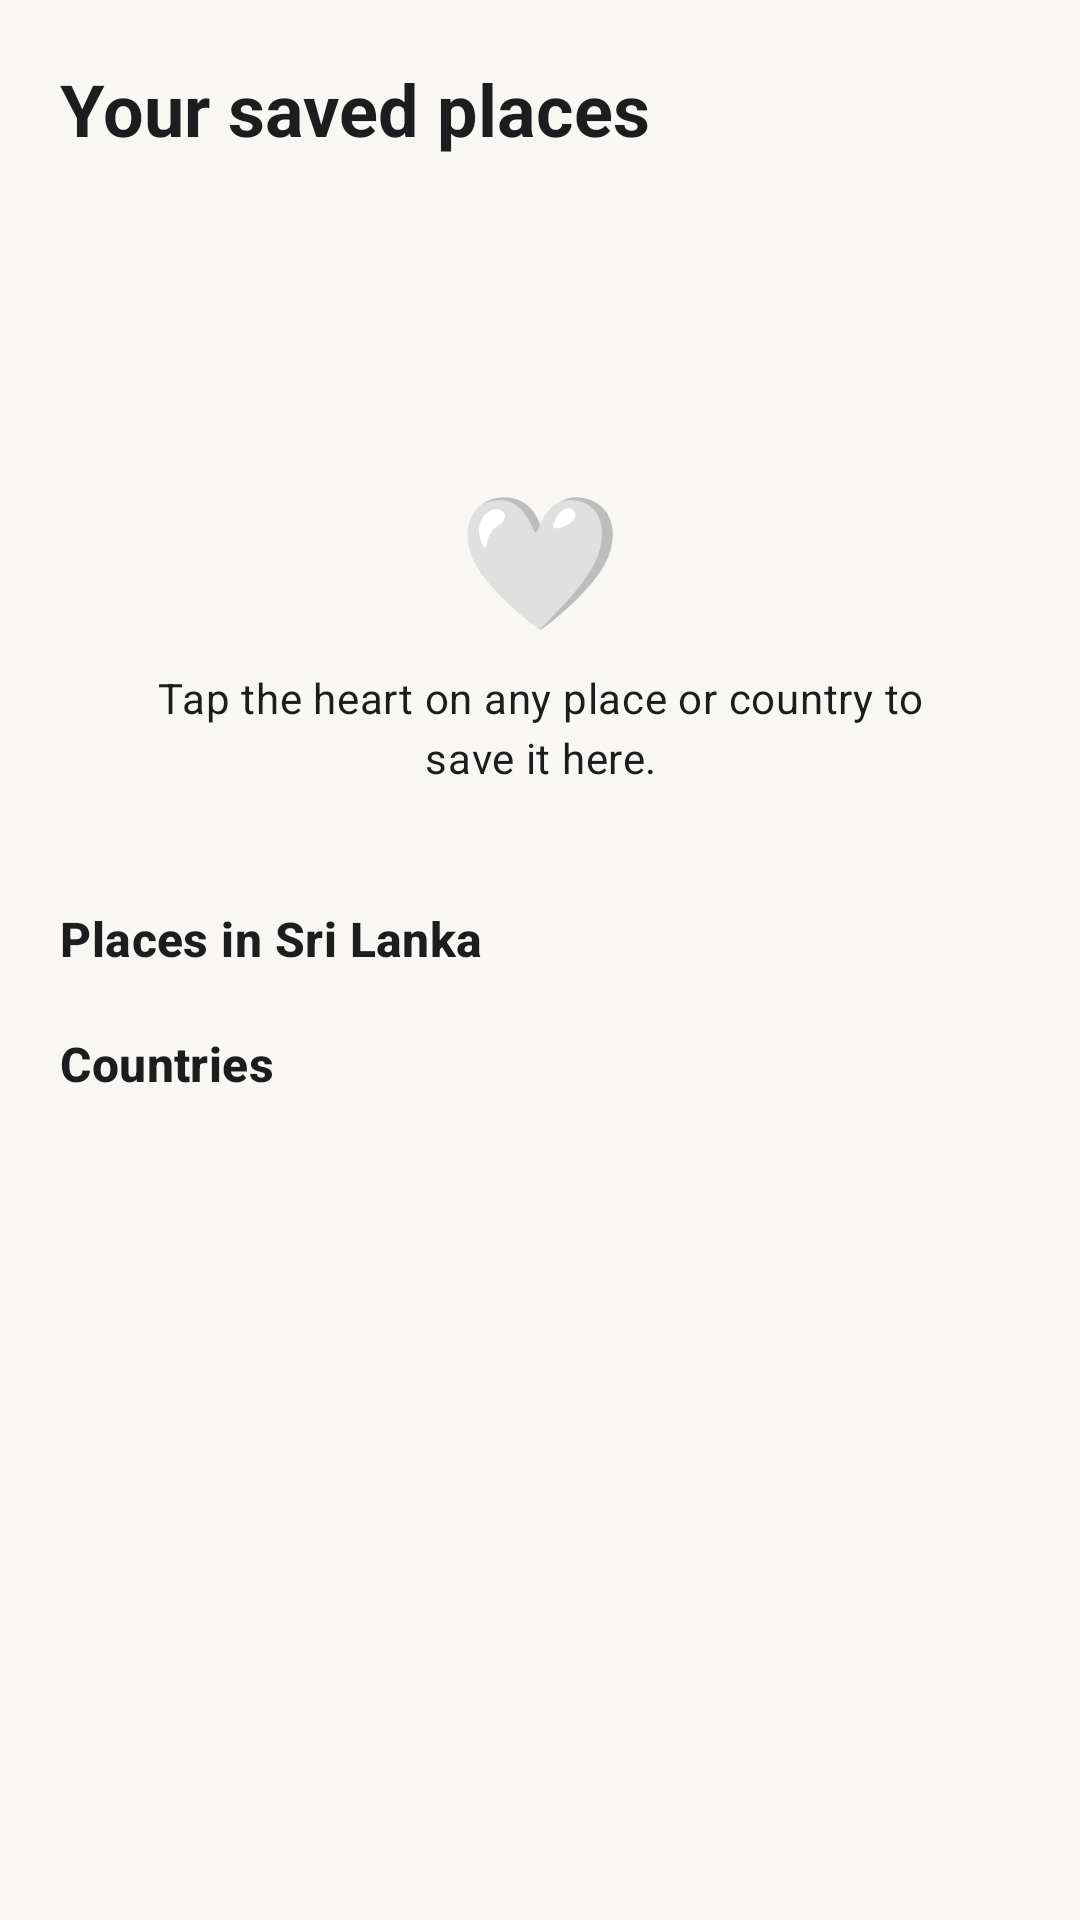

Here is an Android app screen rendered from its layout file. Give the layout XML and the strings, colors and styles it references.
<!-- AndroidManifest.xml: application theme Theme.Trails -->
<!-- res/layout/fragment_saved.xml -->
<?xml version="1.0" encoding="utf-8"?>
<androidx.core.widget.NestedScrollView xmlns:android="http://schemas.android.com/apk/res/android"
    android:layout_width="match_parent"
    android:layout_height="match_parent"
    android:background="@color/bg">

    <LinearLayout
        android:layout_width="match_parent"
        android:layout_height="wrap_content"
        android:orientation="vertical"
        android:paddingStart="14dp"
        android:paddingTop="20dp"
        android:paddingEnd="14dp"
        android:paddingBottom="16dp">

        <TextView
            android:layout_width="wrap_content"
            android:layout_height="wrap_content"
            android:layout_marginStart="6dp"
            android:text="@string/saved_title"
            android:textAppearance="@style/Text.Title" />

        <LinearLayout
            android:id="@+id/empty"
            android:layout_width="match_parent"
            android:layout_height="wrap_content"
            android:layout_marginTop="80dp"
            android:gravity="center"
            android:orientation="vertical"
            android:padding="24dp">

            <TextView
                android:layout_width="wrap_content"
                android:layout_height="wrap_content"
                android:text="🤍"
                android:textSize="44sp" />

            <TextView
                android:layout_width="wrap_content"
                android:layout_height="wrap_content"
                android:layout_marginTop="8dp"
                android:gravity="center"
                android:text="@string/saved_empty"
                android:textAppearance="@style/Text.Body" />
        </LinearLayout>

        <TextView
            android:id="@+id/placesHeader"
            android:layout_width="wrap_content"
            android:layout_height="wrap_content"
            android:layout_marginStart="6dp"
            android:layout_marginTop="16dp"
            android:text="@string/saved_places"
            android:textAppearance="@style/Text.Section" />

        <androidx.recyclerview.widget.RecyclerView
            android:id="@+id/places"
            android:layout_width="match_parent"
            android:layout_height="wrap_content"
            android:layout_marginTop="4dp"
            android:nestedScrollingEnabled="false" />

        <TextView
            android:id="@+id/countriesHeader"
            android:layout_width="wrap_content"
            android:layout_height="wrap_content"
            android:layout_marginStart="6dp"
            android:layout_marginTop="16dp"
            android:text="@string/saved_countries"
            android:textAppearance="@style/Text.Section" />

        <androidx.recyclerview.widget.RecyclerView
            android:id="@+id/countries"
            android:layout_width="match_parent"
            android:layout_height="wrap_content"
            android:layout_marginTop="4dp"
            android:nestedScrollingEnabled="false" />
    </LinearLayout>
</androidx.core.widget.NestedScrollView>
<!-- resources referenced by this layout -->
<resources>
  <color name="bg">#F8F7F3</color>
  <string name="saved_countries">Countries</string>
  <string name="saved_empty">Tap the heart on any place or country to save it here.</string>
  <string name="saved_places">Places in Sri Lanka</string>
  <string name="saved_title">Your saved places</string>
  <style name="Text.Body" parent="TextAppearance.Material3.BodyMedium">
          <item name="android:textColor">@color/ink</item>
          <item name="android:lineSpacingMultiplier">1.2</item>
      </style>
  <style name="Text.Section" parent="TextAppearance.Material3.TitleMedium">
          <item name="android:textColor">@color/ink</item>
          <item name="android:textStyle">bold</item>
      </style>
  <style name="Text.Title" parent="TextAppearance.Material3.HeadlineSmall">
          <item name="android:textColor">@color/ink</item>
          <item name="android:textStyle">bold</item>
      </style>
  <style name="Theme.Trails" parent="Theme.Material3.Light.NoActionBar">
          <item name="colorPrimary">@color/teal</item>
          <item name="colorOnPrimary">@android:color/white</item>
          <item name="colorPrimaryContainer">@color/teal_soft</item>
          <item name="colorOnPrimaryContainer">@color/teal_dark</item>
          <item name="colorSecondary">@color/saffron</item>
          <item name="colorSecondaryContainer">@color/saffron_soft</item>
          <item name="colorSurface">@color/card</item>
          <item name="colorOnSurface">@color/ink</item>
          <item name="colorOnSurfaceVariant">@color/muted</item>
          <item name="colorOutline">@color/line</item>
          <item name="android:colorBackground">@color/bg</item>
          <item name="android:statusBarColor">@color/bg</item>
          <item name="android:windowLightStatusBar">true</item>
          <item name="android:navigationBarColor">@color/card</item>
          <item name="android:windowLightNavigationBar">true</item>
          <item name="materialCardViewStyle">@style/Widget.Trails.Card</item>
          <item name="chipStyle">@style/Widget.Trails.Chip</item>
      </style>
  <color name="ink">#1B1D1F</color>
  <color name="teal">#0B7A6B</color>
  <color name="teal_soft">#DDF2EE</color>
  <color name="teal_dark">#075E52</color>
  <color name="saffron">#F2A23A</color>
  <color name="saffron_soft">#FFF1DC</color>
  <color name="card">#FFFFFF</color>
  <color name="muted">#6B7178</color>
  <color name="line">#E7E5DF</color>
  <style name="Widget.Trails.Card" parent="Widget.Material3.CardView.Elevated">
          <item name="cardCornerRadius">20dp</item>
          <item name="cardElevation">2dp</item>
          <item name="cardBackgroundColor">@color/card</item>
      </style>
  <style name="Widget.Trails.Chip" parent="Widget.Material3.Chip.Filter">
          <item name="chipBackgroundColor">@color/chip_bg_selector</item>
          <item name="chipStrokeColor">@color/line</item>
          <item name="android:textColor">@color/chip_text_selector</item>
          <item name="checkedIconVisible">false</item>
      </style>
</resources>
